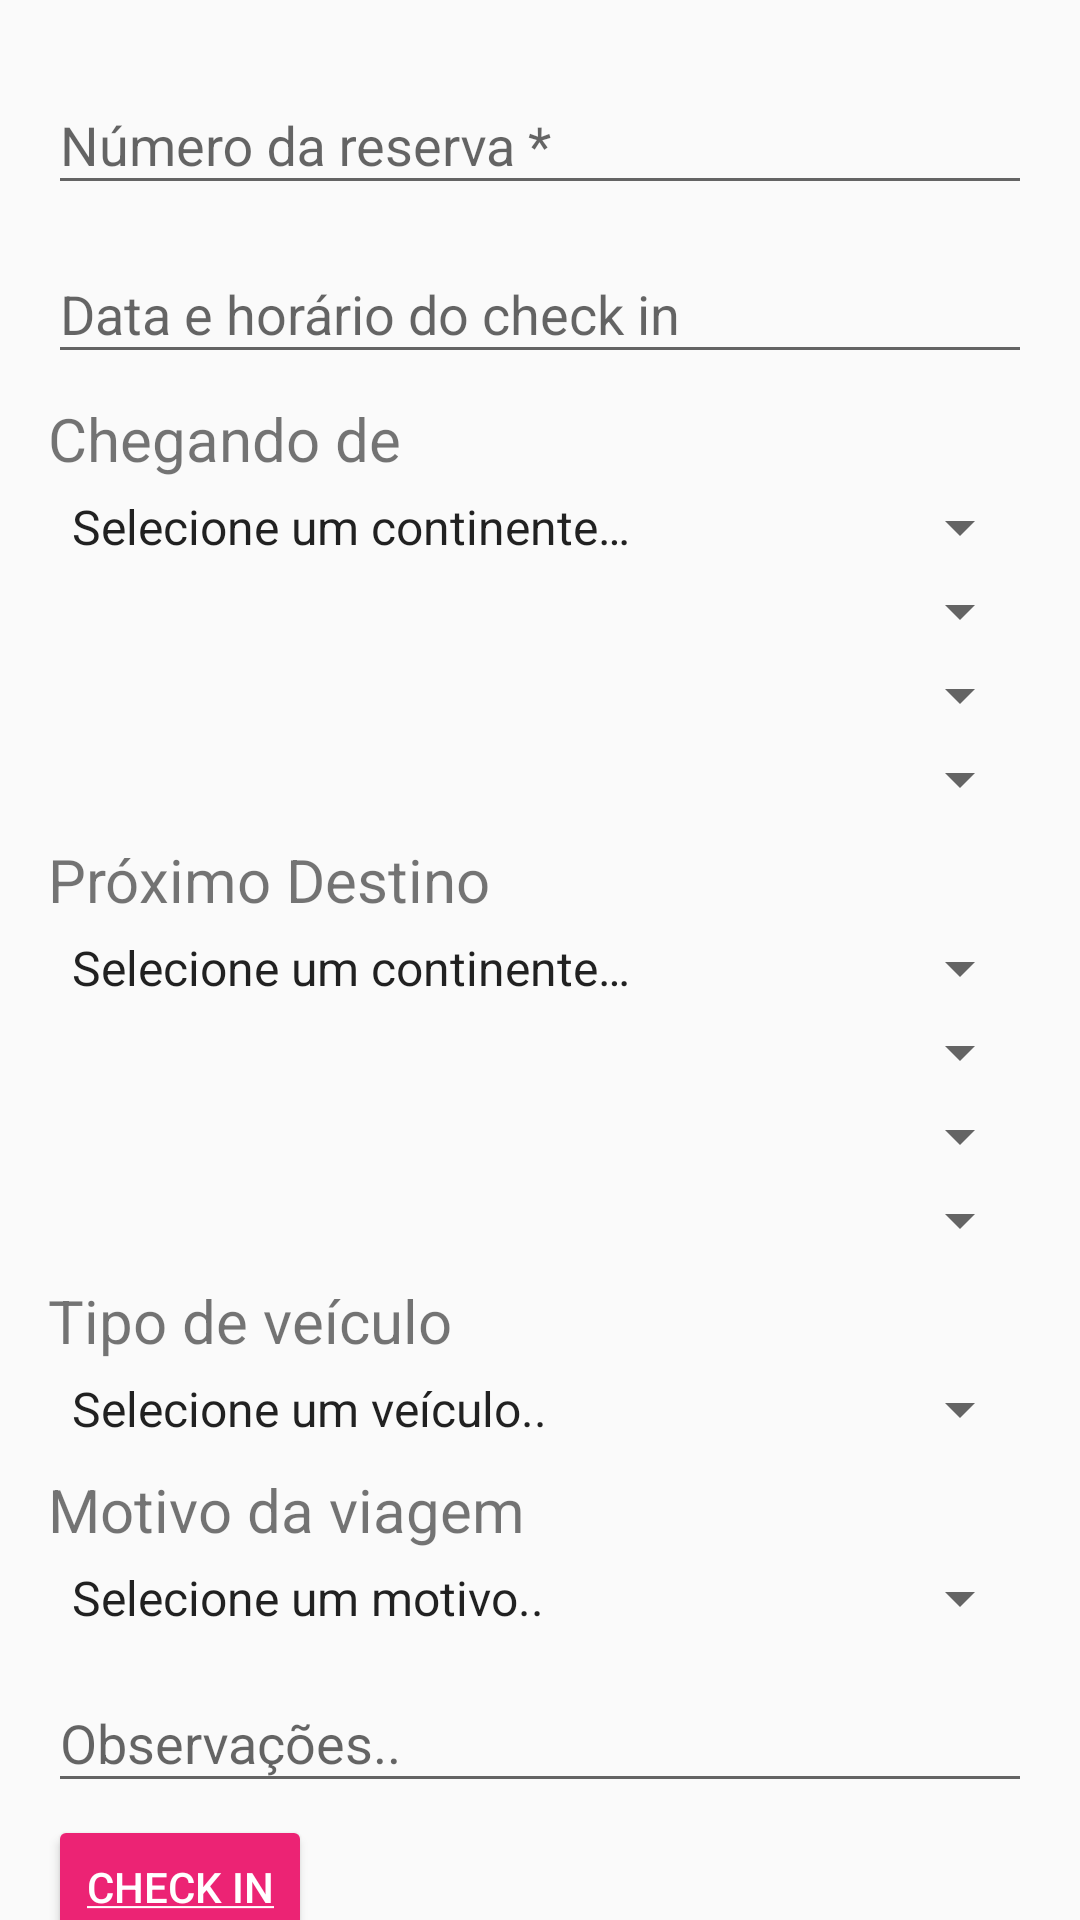

Produce the Android XML layout that renders to this screen, including the resource entries it uses.
<!-- AndroidManifest.xml: application theme AppTheme -->
<!-- res/layout/activity_check_in.xml -->
<?xml version="1.0" encoding="utf-8"?>
<android.support.design.widget.CoordinatorLayout xmlns:android="http://schemas.android.com/apk/res/android"
    xmlns:app="http://schemas.android.com/apk/res-auto"
    xmlns:tools="http://schemas.android.com/tools"
    android:id="@+id/coordinatorLayout"
    android:layout_width="match_parent"
    android:layout_height="match_parent"
    android:fitsSystemWindows="true"
    tools:context="br.com.versalius.checkhotel.activities.CheckInActivity">

    <android.support.v4.widget.NestedScrollView
        android:layout_width="match_parent"
        android:layout_height="match_parent"
        app:layout_behavior="@string/appbar_scrolling_view_behavior">

        <LinearLayout
            android:layout_width="match_parent"
            android:layout_height="wrap_content"
            android:orientation="vertical"
            android:paddingBottom="@dimen/activity_vertical_margin"
            android:paddingLeft="@dimen/activity_horizontal_margin"
            android:paddingRight="@dimen/activity_horizontal_margin"
            android:paddingTop="@dimen/activity_vertical_margin">

            <android.support.design.widget.TextInputLayout
                android:id="@+id/tilBookingNumber"
                android:layout_width="match_parent"
                android:layout_height="wrap_content">

                <android.support.design.widget.TextInputEditText
                    android:id="@+id/etBookingNumber"
                    android:layout_width="match_parent"
                    android:layout_height="wrap_content"
                    android:layout_marginBottom="4dp"
                    android:layout_marginTop="4dp"
                    android:hint="@string/hint_booking_number"
                    android:inputType="number" />
            </android.support.design.widget.TextInputLayout>

            <android.support.design.widget.TextInputLayout
                android:id="@+id/tilCheckIn"
                android:layout_width="match_parent"
                android:layout_height="wrap_content">

                <android.support.design.widget.TextInputEditText
                    android:id="@+id/etCheckIn"
                    android:layout_width="match_parent"
                    android:layout_height="wrap_content"
                    android:layout_marginBottom="4dp"
                    android:layout_marginTop="4dp"
                    android:hint="@string/hint_check_in"
                    android:inputType="text|datetime" />
            </android.support.design.widget.TextInputLayout>

            <TextView
                android:layout_width="match_parent"
                android:layout_height="wrap_content"
                android:layout_marginTop="4dp"
                android:layout_marginBottom="4dp"
                android:text="@string/lb_arriving_from"
                android:textSize="20sp" />

            <Spinner
                android:id="@+id/spContinentArriving"
                android:layout_width="match_parent"
                android:layout_height="wrap_content"
                android:layout_marginBottom="4dp"
                android:entries="@array/array_continents" />

            <Spinner
                android:id="@+id/spCountryArriving"
                android:layout_width="match_parent"
                android:layout_height="wrap_content"
                android:layout_marginBottom="4dp" />

            <Spinner
                android:id="@+id/spStateArriving"
                android:layout_width="match_parent"
                android:layout_height="wrap_content"
                android:layout_marginBottom="4dp" />

            <Spinner
                android:id="@+id/spCityArriving"
                android:layout_width="match_parent"
                android:layout_height="wrap_content"
                android:layout_marginBottom="4dp" />

            <TextView
                android:layout_width="match_parent"
                android:layout_height="wrap_content"
                android:layout_marginTop="4dp"
                android:layout_marginBottom="4dp"
                android:text="@string/lb_next_destination"
                android:textSize="20sp" />

            <Spinner
                android:id="@+id/spContinentNext"
                android:layout_width="match_parent"
                android:layout_height="wrap_content"
                android:layout_marginBottom="4dp"
                android:entries="@array/array_continents" />

            <Spinner
                android:id="@+id/spCountryNext"
                android:layout_width="match_parent"
                android:layout_height="wrap_content"
                android:layout_marginBottom="4dp" />

            <Spinner
                android:id="@+id/spStateNext"
                android:layout_width="match_parent"
                android:layout_height="wrap_content"
                android:layout_marginBottom="4dp" />

            <Spinner
                android:id="@+id/spCityNext"
                android:layout_width="match_parent"
                android:layout_height="wrap_content"
                android:layout_marginBottom="4dp" />

            <TextView
                android:layout_width="match_parent"
                android:layout_height="wrap_content"
                android:layout_marginTop="4dp"
                android:layout_marginBottom="4dp"
                android:text="@string/lb_vehicle_type"
                android:textSize="20sp" />

            <Spinner
                android:id="@+id/spVehicle"
                android:layout_width="match_parent"
                android:layout_height="wrap_content"
                android:layout_marginBottom="4dp"
                android:entries="@array/array_vehicles" />

            <TextView
                android:layout_width="match_parent"
                android:layout_height="wrap_content"
                android:layout_marginTop="4dp"
                android:layout_marginBottom="4dp"
                android:text="@string/lb_travel_motivation"
                android:textSize="20sp" />

            <Spinner
                android:id="@+id/spTravel"
                android:layout_width="match_parent"
                android:layout_height="wrap_content"
                android:layout_marginBottom="4dp"
                android:entries="@array/array_travel"/>

            <android.support.design.widget.TextInputLayout
                android:id="@+id/tilObservations"
                android:layout_width="match_parent"
                android:layout_height="wrap_content">

                <android.support.design.widget.TextInputEditText
                    android:id="@+id/etObservations"
                    android:layout_width="match_parent"
                    android:layout_height="wrap_content"
                    android:layout_marginBottom="4dp"
                    android:layout_marginTop="4dp"
                    android:hint="@string/hint_observations"
                    android:inputType="textMultiLine" />
            </android.support.design.widget.TextInputLayout>

            <android.support.v7.widget.AppCompatButton
                android:id="@+id/btCheckin"
                style="@style/Widget.AppCompat.Button.Colored"
                android:layout_width="wrap_content"
                android:layout_height="wrap_content"
                android:elevation="4dp"
                android:text="@string/underlined_checkin"/>

        </LinearLayout>

    </android.support.v4.widget.NestedScrollView>

</android.support.design.widget.CoordinatorLayout>
<!-- resources referenced by this layout -->
<resources>
  <string-array name="array_continents">
          <item>Selecione um continente…</item> 
          <item>Africa</item>
          <item>Asia</item>
          <item>Europe</item>
          <item>North America</item>
          <item>South America</item>
      </string-array>
  <string-array name="array_travel">
          <item>Selecione um motivo..</item> 
          <item>Lazer</item>
          <item>Negócios</item>
          <item>Congresso</item>
          <item>Parentes</item>
          <item>Amigos</item>
          <item>Estudos</item>
          <item>Religião</item>
          <item>Saúde</item>
          <item>Compras</item>
          <item>Outro</item>
  
      </string-array>
  <string-array name="array_vehicles">
          <item>Selecione um veículo..</item> 
          <item>Avião</item>
          <item>Ônibus</item>
          <item>Moto</item>
          <item>Navio</item>
          <item>Trem</item>
          <item>Outro</item>
  
      </string-array>
  <dimen name="activity_horizontal_margin">16dp</dimen>
  <dimen name="activity_vertical_margin">16dp</dimen>
  <string name="hint_booking_number">Número da reserva *</string>
  <string name="hint_check_in">Data e horário do check in</string>
  <string name="hint_observations">Observações..</string>
  <string name="lb_arriving_from">Chegando de</string>
  <string name="lb_next_destination">Próximo Destino</string>
  <string name="lb_travel_motivation">Motivo da viagem</string>
  <string name="lb_vehicle_type">Tipo de veículo</string>
  <string name="underlined_checkin"><u>Check in</u></string>
  <style name="AppTheme" parent="Theme.AppCompat.Light.DarkActionBar">
          
          <item name="colorPrimary">@color/colorPrimary</item>
          <item name="colorPrimaryDark">@android:color/transparent</item>
          <item name="colorAccent">@color/colorAccent</item>
      </style>
  <color name="colorPrimary">#2C3E50</color>
  <color name="colorAccent">#ec2374</color>
</resources>
